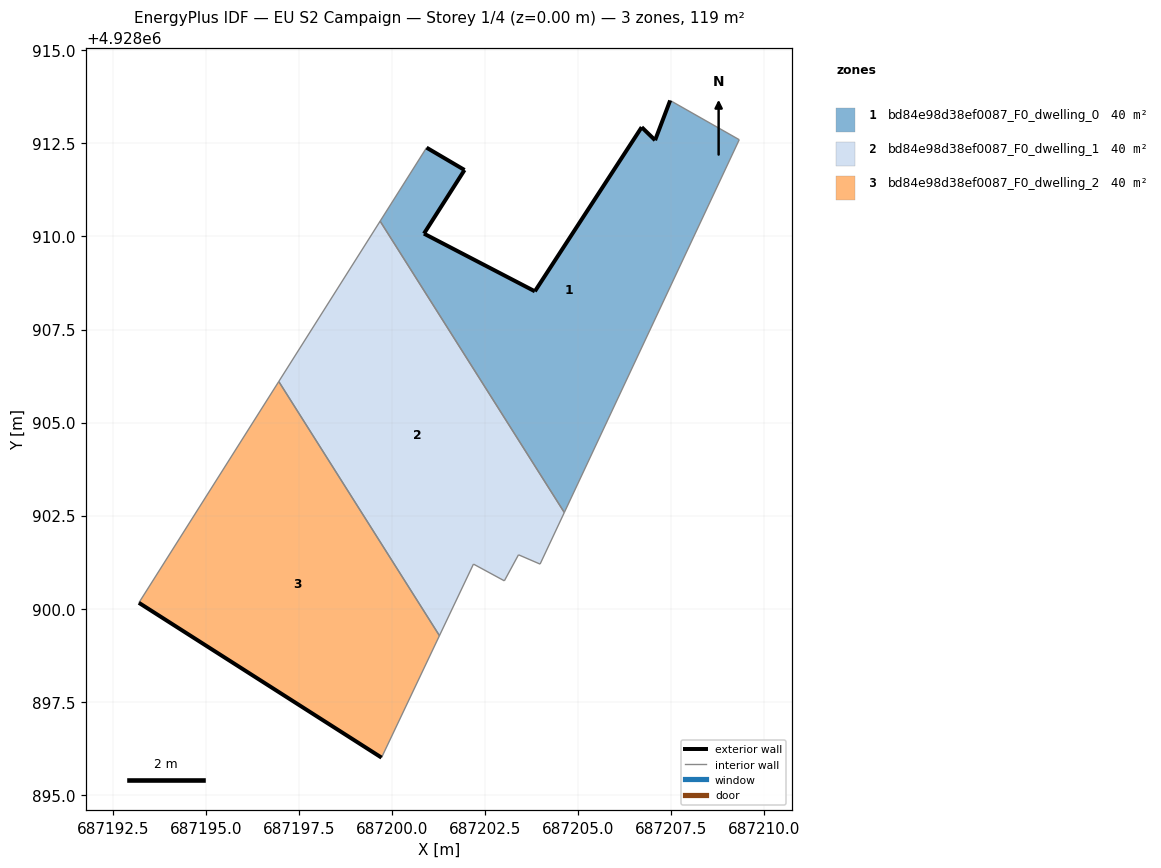
=== STOREY PLAN SPEC (per zone: floor XY polygon, exterior-wall plan segments, windows/doors) ===
zone 1: bd84e98d38ef0087_F0_dwelling_0  (39.6 m²)
  floor: (687204.62, 4928902.58) (687209.32, 4928912.60) (687207.47, 4928913.66) (687207.06, 4928912.59) (687206.70, 4928912.94) (687203.83, 4928908.53) (687200.85, 4928910.08) (687201.94, 4928911.79) (687200.92, 4928912.39) (687199.68, 4928910.41)
  exterior wall: (687206.70, 4928912.94) – (687207.06, 4928912.59)  [0.5 m]
  exterior wall: (687207.06, 4928912.59) – (687207.47, 4928913.66)  [1.1 m]
  exterior wall: (687200.92, 4928912.39) – (687201.94, 4928911.79)  [1.2 m]
  exterior wall: (687201.94, 4928911.79) – (687200.85, 4928910.08)  [2.0 m]
  exterior wall: (687200.85, 4928910.08) – (687203.83, 4928908.53)  [3.4 m]
  exterior wall: (687203.83, 4928908.53) – (687206.70, 4928912.94)  [5.3 m]
  interior walls: 4
zone 2: bd84e98d38ef0087_F0_dwelling_1  (39.6 m²)
  floor: (687203.97, 4928901.20) (687204.62, 4928902.58) (687199.68, 4928910.41) (687196.95, 4928906.10) (687201.27, 4928899.28) (687202.18, 4928901.20) (687203.01, 4928900.75) (687203.39, 4928901.45)
  interior walls: 8
zone 3: bd84e98d38ef0087_F0_dwelling_2  (39.6 m²)
  floor: (687199.71, 4928896.00) (687201.27, 4928899.28) (687196.95, 4928906.10) (687193.19, 4928900.16)
  exterior wall: (687199.71, 4928896.00) – (687193.19, 4928900.16)  [7.7 m]
  interior walls: 3

=== DERIVED (storey summary) ===
Building: EU S2 Campaign
Storey: 1 of 4  (floor level z = 0.00 m)
Storey gross floor area: 118.8 m²
Zones on this storey: 3
  - bd84e98d38ef0087_F0_dwelling_0: floor 39.6 m²; exterior wall 13.5 m (40.4 m²); WWR 0.0%
  - bd84e98d38ef0087_F0_dwelling_1: floor 39.6 m²
  - bd84e98d38ef0087_F0_dwelling_2: floor 39.6 m²; exterior wall 7.7 m (23.2 m²); WWR 0.0%
Zone adjacency (shared interzone walls):
  - bd84e98d38ef0087_F0_dwelling_0 ↔ bd84e98d38ef0087_F0_dwelling_1
  - bd84e98d38ef0087_F0_dwelling_1 ↔ bd84e98d38ef0087_F0_dwelling_2